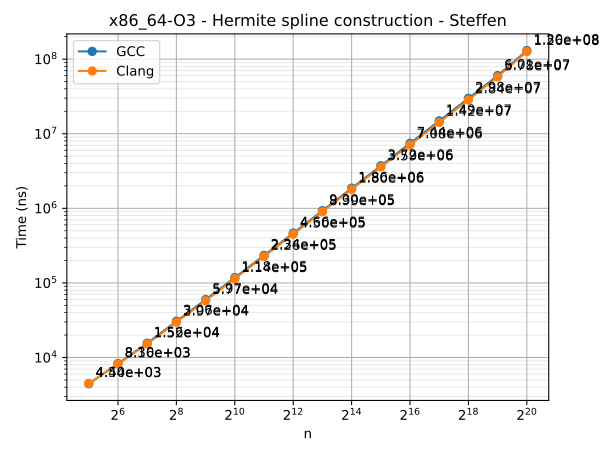

Source data for this figure (header and first rows):
n	series	time
32	GCC	4443
64	GCC	8298
128	GCC	15551
256	GCC	30630
512	GCC	59708
1024	GCC	117743
2048	GCC	233772
4096	GCC	465706
8192	GCC	930074
16384	GCC	1861067
32768	GCC	3718044
65536	GCC	7443773
131072	GCC	14879364
262144	GCC	29825312
524288	GCC	60093396
1048576	GCC	130171899
32	Clang	4499
64	Clang	8163
128	Clang	15166
256	Clang	29711
512	Clang	57748
1024	Clang	113883
2048	Clang	226133
4096	Clang	450126
8192	Clang	899008
16384	Clang	1798211
32768	Clang	3587335
65536	Clang	7078686
131072	Clang	14164198
262144	Clang	28398227
524288	Clang	57771928
1048576	Clang	126036532
